Run: headless pygame with SDL's dummy video driver; simulated clock (each Clock.tick advances the game by its frame time, no real sleeping); random seed 0; keys injected as events and as key.get_pressed() state; no mouse input.
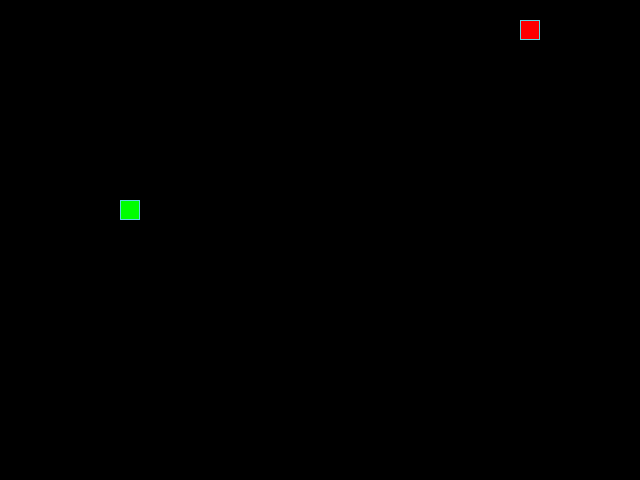
Frame 1 of 4 · flips 1–60 · no input
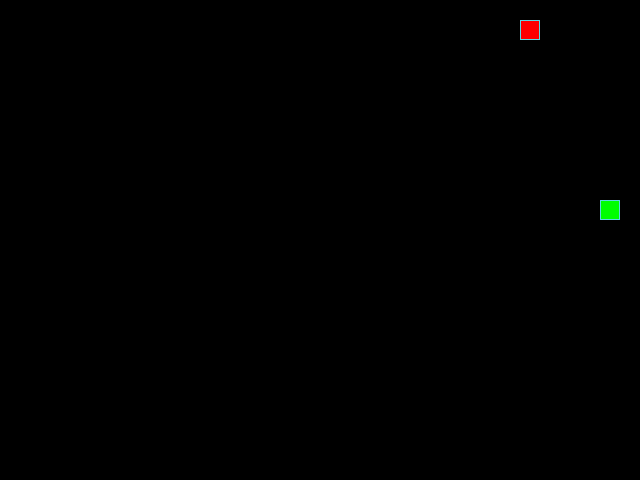
Frame 2 of 4 · flips 61–180 · tapped SPACE, RETURN · held RIGHT (→), D
Frame 3 of 4 · flips 181–300 · held DOWN (↓), S · screen unchanged from frame 2, image omitted
Frame 4 of 4 · flips 301–420 · held LEFT (←), A, UP (↑), W · screen same as frame 1, image omitted

The pygame program that drew these frames:

from random import choice, randint

import pygame

# Константы для размеров поля и сетки:
SCREEN_WIDTH, SCREEN_HEIGHT = 640, 480
GRID_SIZE = 20
GRID_SZ = (GRID_SIZE, GRID_SIZE)
GRID_WIDTH = SCREEN_WIDTH // GRID_SIZE
GRID_HEIGHT = SCREEN_HEIGHT // GRID_SIZE

# Направления движения:
UP = (0, -1)
DOWN = (0, 1)
LEFT = (-1, 0)
RIGHT = (1, 0)

# Цвет фона - черный:
BOARD_BACKGROUND_COLOR = (0, 0, 0)

# Цвет границы ячейки
BORDER_COLOR = (93, 216, 228)

# Цвет яблока
APPLE_COLOR = (255, 0, 0)

# Цвет змейки
SNAKE_COLOR = (0, 255, 0)

# Скорость движения змейки:
SPEED = 20

# Изначальная позиция змейки:
INITIAL_SNAKE_POSITION = (200, 200)

# Координаты верхнего левого угла игрового поля:
BOARD_TOPLEFT = (0, 0)

DIRECTIONS_KEY = {
    (LEFT, pygame.K_UP): UP,
    (RIGHT, pygame.K_UP): UP,
    (LEFT, pygame.K_DOWN): DOWN,
    (RIGHT, pygame.K_DOWN): DOWN,
    (UP, pygame.K_LEFT): LEFT,
    (DOWN, pygame.K_LEFT): LEFT,
    (UP, pygame.K_RIGHT): RIGHT,
    (DOWN, pygame.K_RIGHT): RIGHT,
}

# Настройка игрового окна:
screen = pygame.display.set_mode((SCREEN_WIDTH, SCREEN_HEIGHT), 0, 32)

# Заголовок окна игрового поля:
pygame.display.set_caption('Змейка')

# Настройка времени:
clock = pygame.time.Clock()


# Тут опишите все классы игры.


class GameObject:
    """
    Базовый класс для всех объектов игры.
    Attributes:
        position (tuple): Координаты объекта на игровом поле.
        body_color (tuple): Цвет объекта.
    """

    def __init__(self, position=None, body_color=None):
        self.position = position
        self.body_color = body_color

    def draw(self):
        """
        Метод для отрисовки объекта на игровом поле.
        Этот метод должен быть переопределен в подклассах.
        """


class Apple(GameObject):
    """
    Класс, представляющий яблоко в игре.

    Attributes:
        occupied_positions (list): Список координат, занятых змейкой,
        чтобы яблоко не появлялось на них.
    """

    def __init__(self, occupied_positions=None):
        super().__init__(None, APPLE_COLOR)
        self.randomize_position(occupied_positions)

    def draw(self):
        """
        Отрисовывает яблоко на игровом поле.

        Args:
            self (Apple): Экземпляр класса Apple, который нужно отрисовать.
            Returns: None
        """
        rect = pygame.Rect(self.position, GRID_SZ)
        pygame.draw.rect(screen, self.body_color, rect)
        pygame.draw.rect(screen, BORDER_COLOR, rect, 1)

    def randomize_position(self, occupied_positions=None):
        """
        Случайным образом изменяет позицию яблока на игровом поле,
        избегая пересечения с позицией змейки.

        Args:
            occupied_positions (list): Список координат, занятых змейкой.
        Returns:
            None
        """
        while True:
            new_position = (
                randint(0, GRID_WIDTH - 1) * GRID_SIZE,
                randint(0, GRID_HEIGHT - 1) * GRID_SIZE,
            )
            if new_position not in (occupied_positions or []):
                self.position = new_position
                break


class Snake(GameObject):
    """
    Класс, представляющий змейку в игре.
    Attributes:
        positions (list): Список координат сегментов змейки.
        direction (tuple): Текущее направление движения змейки.
        next_direction (tuple): Следующее направление движения змейки.
        length (int): Длина змейки.
        last (tuple): Последний сегмент змейки для затирания.
    """

    def __init__(self, position=None):
        super().__init__(position, SNAKE_COLOR)
        self.positions = [position]
        self.direction = choice([UP, DOWN, LEFT, RIGHT])
        self.next_direction = None
        self.length = 1
        self.last = None  # Последний сегмент змейки для затирания

    def get_head_position(self):
        """
        Возвращает текущую позицию головы змейки.

        Args:
            self (Snake): Экземпляр класса Snake, для которого нужно получить
            позицию головы.
        Returns:
            tuple: Координаты головы змейки.
        """
        return self.positions[0]

    def move(self):
        """
        Перемещает змейку в текущем направлении и обновляет ее позиции.

        Args:
            self (Snake): Экземпляр класса Snake, который нужно переместить.
        Returns:
            None
        """
        if self.next_direction:
            self.direction = self.next_direction
            self.next_direction = None

        head_x, head_y = self.get_head_position()
        dir_x, dir_y = self.direction

        new_head_position = (
            (head_x + dir_x * GRID_SIZE) % SCREEN_WIDTH,
            (head_y + dir_y * GRID_SIZE) % SCREEN_HEIGHT,
        )

        # Добавление новой позиции головы в начало списка
        self.positions.insert(0, new_head_position)

        # Удаление последнего сегмента змейки и сохранение его для затирания
        if len(self.positions) > self.length + 1:
            self.last = self.positions.pop()

    def draw(self):
        """
        Отрисовывает змейку на игровом поле.

        Args:
            self (Snake): Экземпляр класса Snake, который нужно отрисовать.
        Returns:
            None
        """
        for position in self.positions[:-1]:
            rect = pygame.Rect(position, GRID_SZ)
            pygame.draw.rect(screen, self.body_color, rect)
            pygame.draw.rect(screen, BORDER_COLOR, rect, 1)

        # Отрисовка головы змейки
        head_rect = pygame.Rect(self.get_head_position(), GRID_SZ)
        pygame.draw.rect(screen, self.body_color, head_rect)
        pygame.draw.rect(screen, BORDER_COLOR, head_rect, 1)

        # Затирание последнего сегмента
        if self.last:
            last_rect = pygame.Rect(self.last, GRID_SZ)
            pygame.draw.rect(screen, BOARD_BACKGROUND_COLOR, last_rect)

    def grow(self):
        """
        Увеличивает длину змейки на 1 сегмент.

        Args:
            self (Snake): Экземпляр класса Snake, который нужно увеличить.
        Returns:
            None
        """
        self.length += 1

    def reset(self, apple):
        """
        Сбрасывает состояние змейки и яблока при столкновении змейки с
        самой собой.

        Args:
            self (Snake): Экземпляр класса Snake, который нужно сбросить.
            apple (Apple): Экземпляр класса Apple, который нужно сбросить.
        Returns:
            None
        """
        self.positions = [INITIAL_SNAKE_POSITION]
        self.direction = choice([UP, DOWN, LEFT, RIGHT])
        self.next_direction = None
        self.length = 1
        self.last = None
        apple.randomize_position(self.positions)

    def update_direction(self, new_direction):
        """
        Обновляет направление движения змейки, если новое направление
        не противоположно текущему.

        Args:
            self (Snake): Экземпляр класса Snake, для которого нужно обновить
            направление.
            new_direction (tuple): Новое направление движения змейки.
        Returns:
            None
        """
        if (
            new_direction == UP
            and self.direction != DOWN
            or new_direction == DOWN
            and self.direction != UP
            or new_direction == LEFT
            and self.direction != RIGHT
            or new_direction == RIGHT
            and self.direction != LEFT
        ):
            self.next_direction = new_direction


def handle_keys(snake):
    """
    Обрабатывает нажатия клавиш пользователя.

    Args:
        snake (Snake): Экземпляр класса Snake, для которого обрабатываются
        нажатия
    Returns:
        None
    """
    for event in pygame.event.get():
        if event.type == pygame.QUIT:
            pygame.quit()
            raise SystemExit
        if event.type == pygame.KEYDOWN:
            if (snake.direction, event.key) in DIRECTIONS_KEY:
                new_direction = DIRECTIONS_KEY[(snake.direction, event.key)]
                if new_direction:
                    snake.next_direction = new_direction


def main():
    """
    Главная функция игры, которая инициализирует PyGame, создает объекты
    игры и запускает основной игровой цикл.
    """
    # Инициализация PyGame:
    pygame.init()
    # Тут нужно создать экземпляры классов.
    board = pygame.Surface(screen.get_size())
    board.fill(BOARD_BACKGROUND_COLOR)
    screen.blit(board, BOARD_TOPLEFT)
    snake = Snake(INITIAL_SNAKE_POSITION)
    apple = Apple(snake.positions)
    while True:
        clock.tick(SPEED)
        handle_keys(snake)
        snake.move()
        if apple.position == snake.get_head_position():
            snake.grow()
            apple.randomize_position(snake.positions)
        elif snake.get_head_position() in snake.positions[1:]:
            snake.reset(apple)
        # Тут нужно вызвать методы отрисовки объектов.
        screen.fill(BOARD_BACKGROUND_COLOR)
        apple.draw()
        snake.draw()
        pygame.display.update()


if __name__ == '__main__':
    main()
